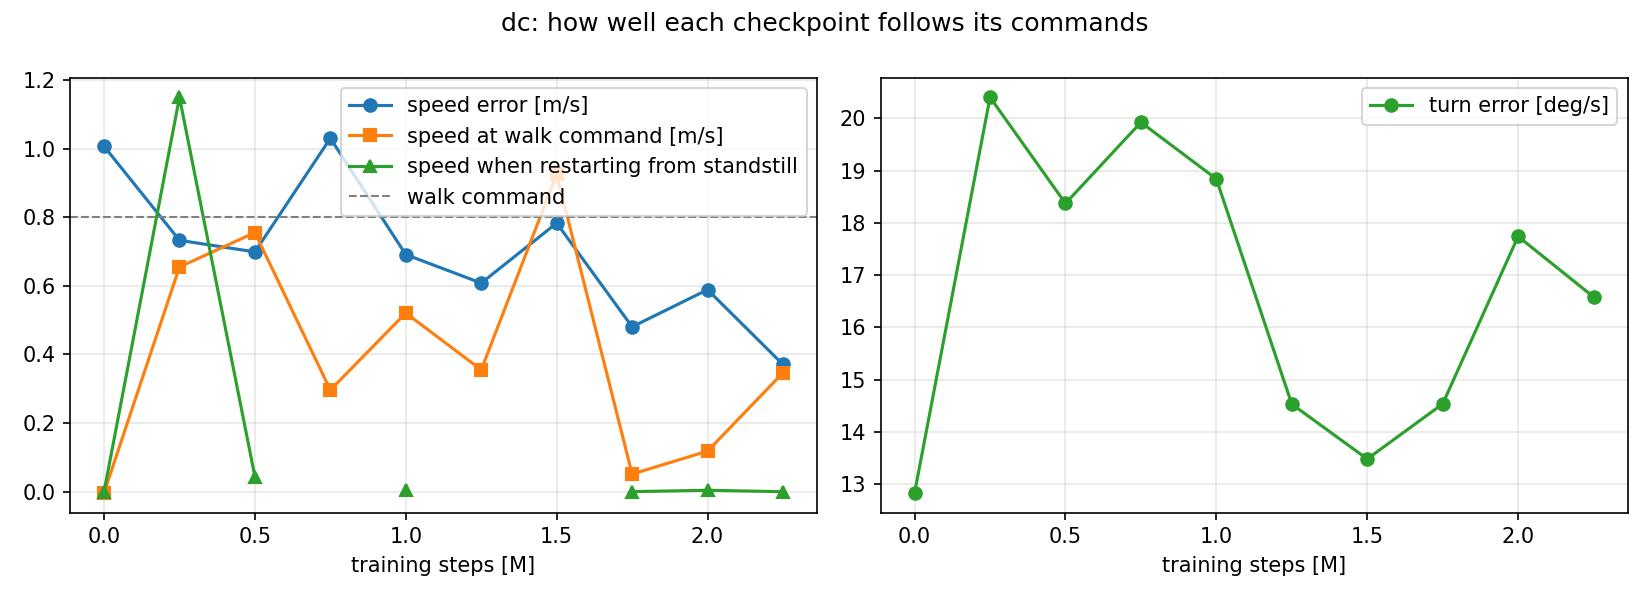

The data file committed next to this chart (first rows):
steps, speed_error, turn_error_deg, walk_speed_at_walk_cmd, restart_speed, fell_at_s, foot_slip
0, 1.007, 12.84, -0.003232, -1.8066909941649454e-05, , 4.2359592583334235e-05
250000, 0.7329, 20.4, 0.6551, 1.15, , 0.02524
500000, 0.6991, 18.37, 0.7554, 0.04406, , 0.01379
750000, 1.03, 19.93, 0.2965, nan, 7.98, 0.02908
1000000, 0.6913, 18.84, 0.521, 0.003526, , 0.02218
1250000, 0.6082, 14.53, 0.3552, nan, 8.56, 0.02625
1500000, 0.7831, 13.48, 0.9254, nan, 5.86, 0.02576
1750000, 0.4807, 14.54, 0.05129, 0.0001879, , 0.02054
2000000, 0.5889, 17.74, 0.1183, 0.004114, , 0.01822
2250000, 0.3708, 16.58, 0.3467, 4.9599149811520215e-05, , 0.0229
